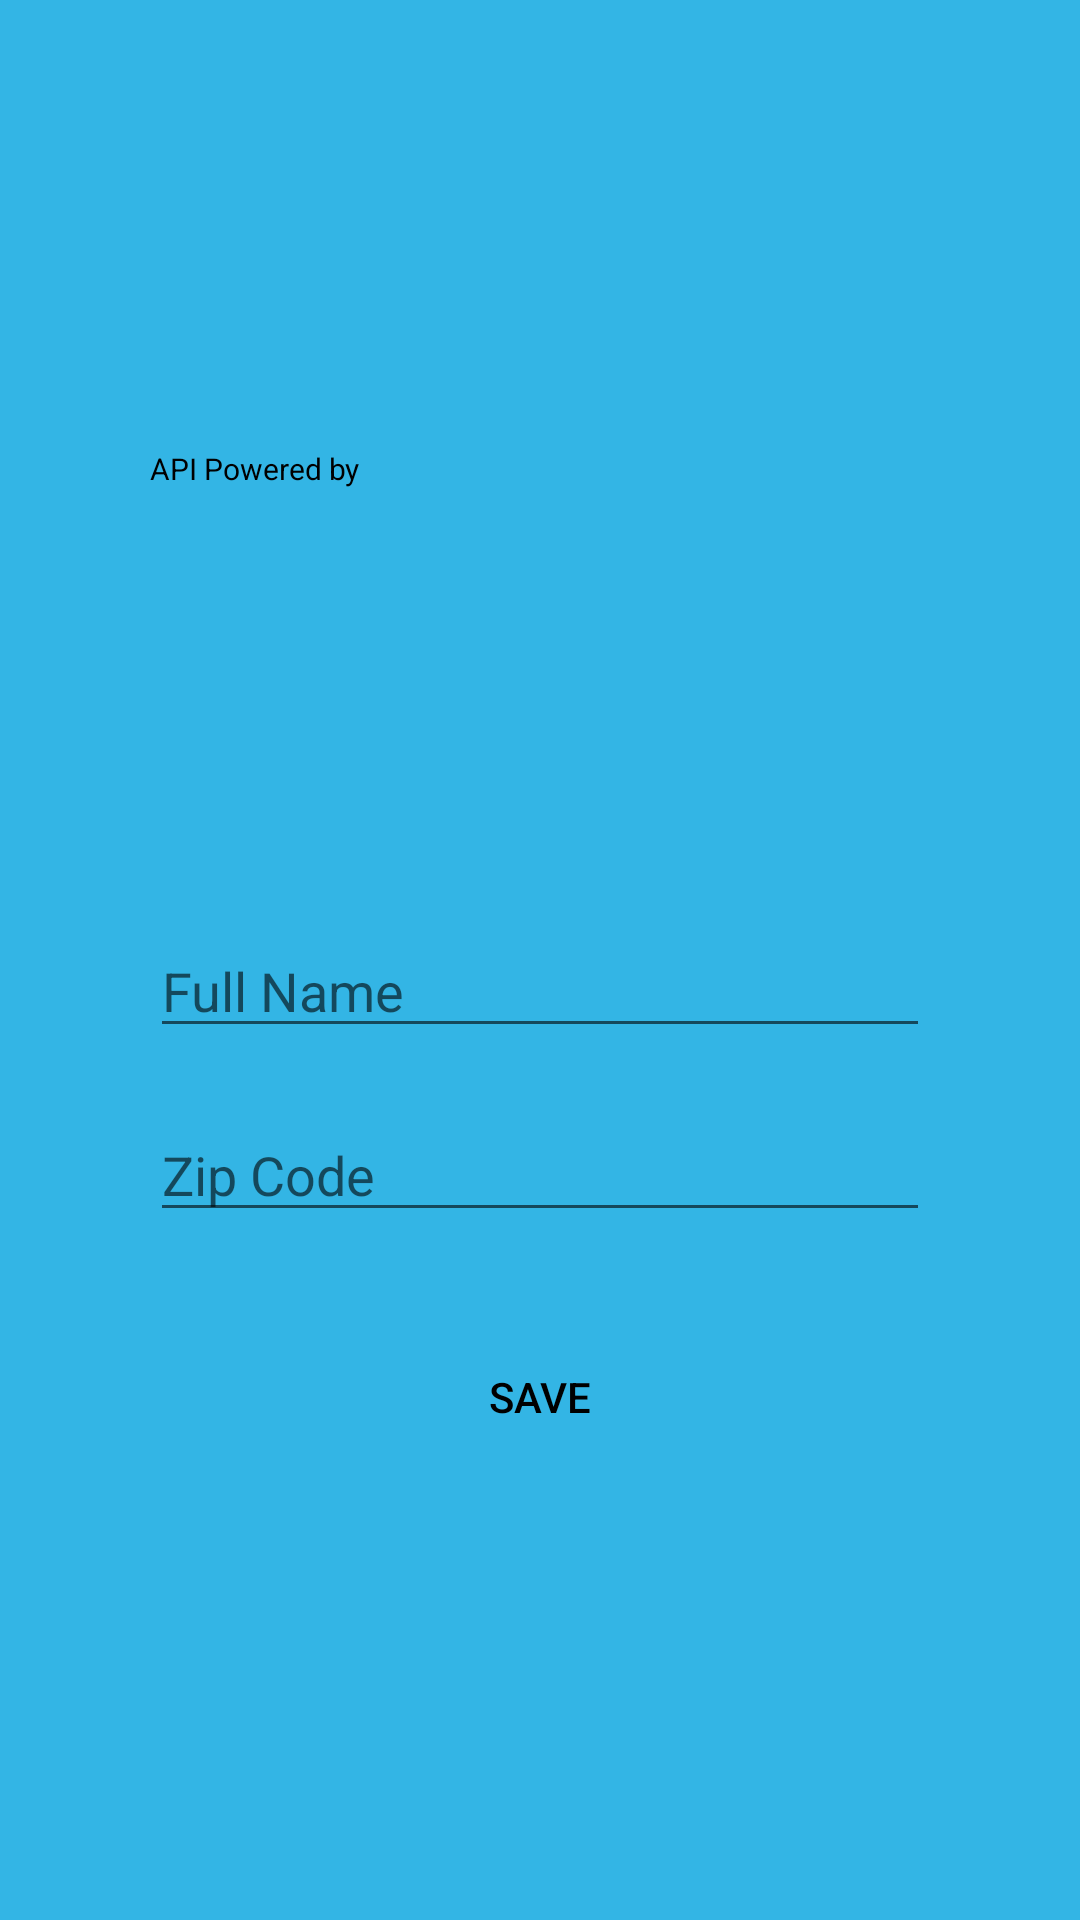

Layout XML and referenced resources for this Android screen:
<!-- AndroidManifest.xml: application theme AppTheme -->
<!-- res/layout/activity_setting.xml -->
<?xml version="1.0" encoding="utf-8"?>
<LinearLayout xmlns:android="http://schemas.android.com/apk/res/android"
    xmlns:app="http://schemas.android.com/apk/res-auto"
    xmlns:tools="http://schemas.android.com/tools"
    android:layout_width="match_parent"
    android:layout_height="match_parent"
    android:orientation="vertical"
    tools:context=".SettingActivity"
    android:padding="50dp"
    android:gravity="center_vertical"
    android:background="@android:color/holo_blue_light">

    <TextView
        android:layout_width="wrap_content"
        android:layout_height="wrap_content"
        android:text="API Powered by"
        android:textSize="10sp"/>

    <ImageView
        android:layout_marginTop="5dp"
        android:layout_width="wrap_content"
        android:layout_height="120dp"
        android:src="@drawable/logo"/>

    <EditText
        android:layout_marginTop="20dp"
        android:textColor="@android:color/black"
        android:layout_width="match_parent"
        android:layout_height="wrap_content"
        android:inputType="text"
        android:hint="Full Name"
        android:id="@+id/edtnama"/>

    <EditText
        android:layout_marginTop="20dp"
        android:textColor="@android:color/black"
        android:layout_width="match_parent"
        android:layout_height="wrap_content"
        android:inputType="number"
        android:hint="Zip Code"
        android:id="@+id/edtzip"/>

    <Button
        android:layout_marginTop="30dp"
        android:layout_gravity="center"
        android:text="Save"
        android:background="@drawable/white_rounded_button"
        android:id="@+id/savebtn"
        android:layout_width="100dp"
        android:layout_height="50dp"/>

</LinearLayout>
<!-- resources referenced by this layout -->
<resources>
  <style name="AppTheme" parent="Theme.AppCompat.Light.NoActionBar">
          
          <item name="colorPrimary">@android:color/holo_blue_bright</item>
          <item name="colorPrimaryDark">@android:color/holo_blue_bright</item>
          <item name="colorAccent">@android:color/holo_blue_dark</item>
          <item name="android:textColor">@android:color/black</item>
          <item name="editTextColor">@android:color/white</item>
  
      </style>
</resources>
